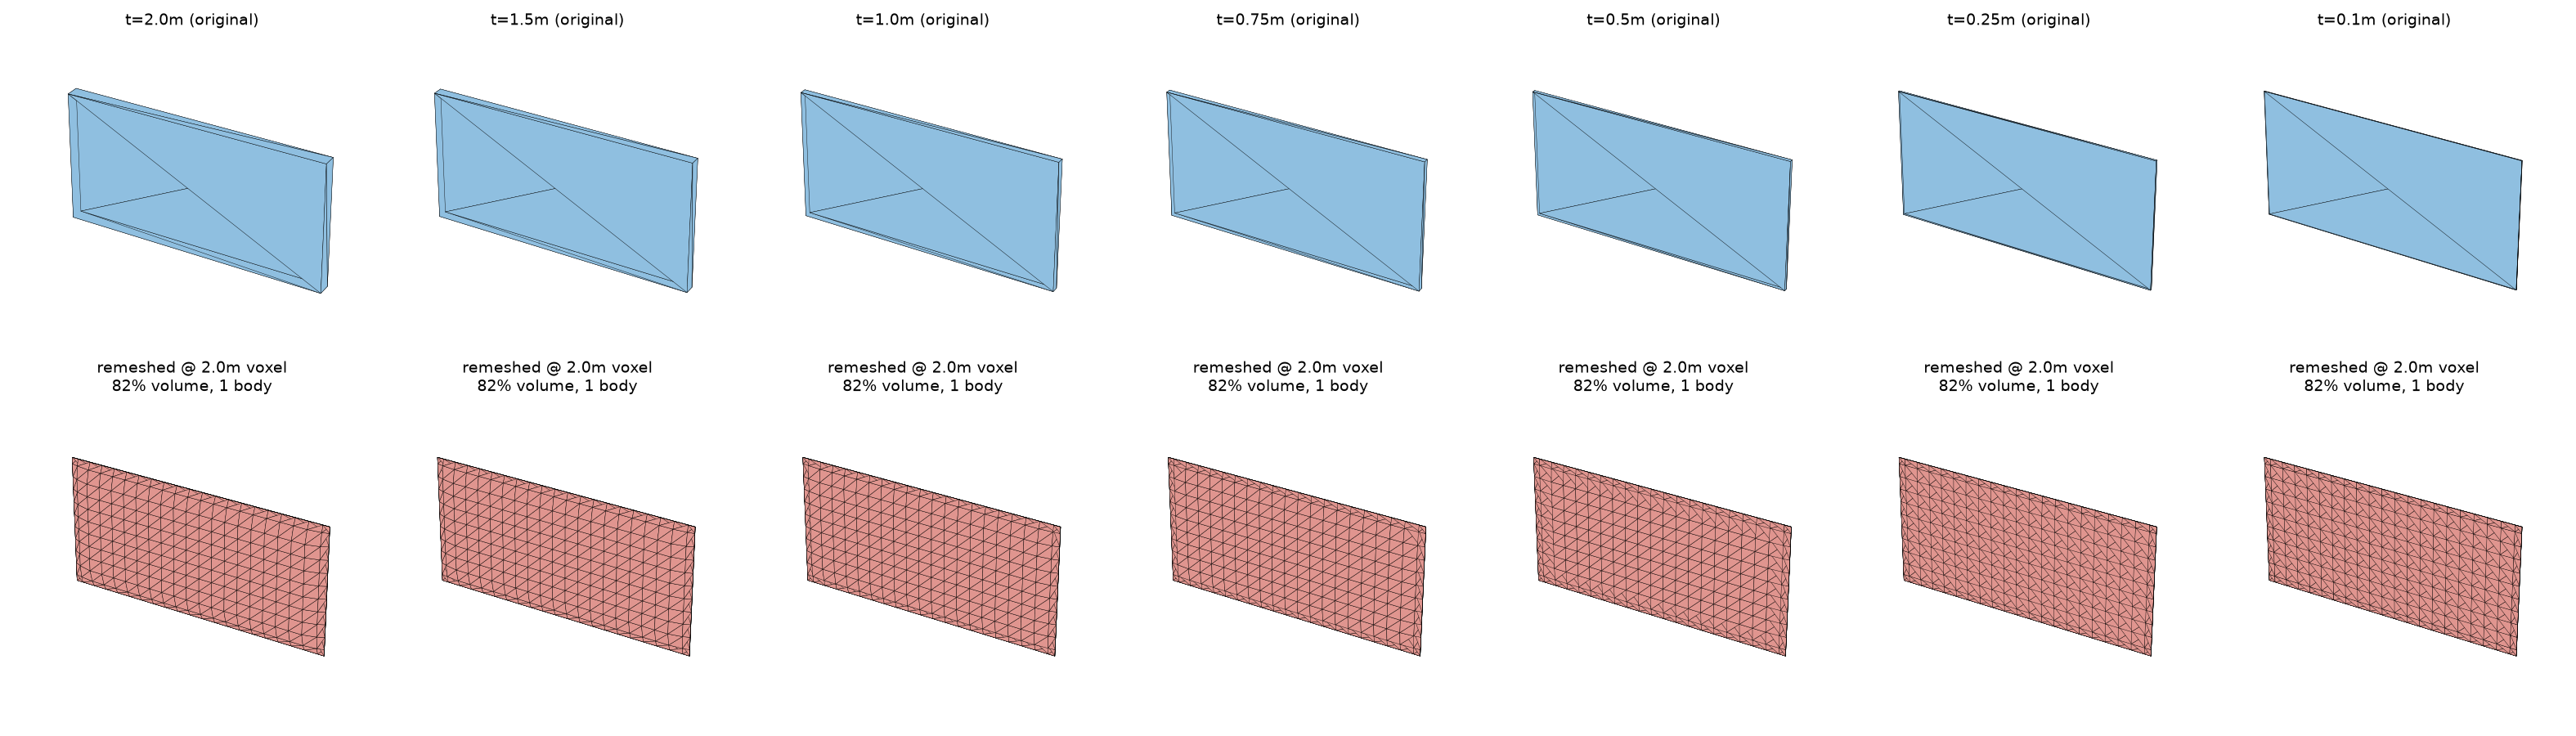

Reproduce this figure in Python.
"""Controlled, single-variable demo: one flat wall (box), varying ONLY its
thickness, voxel-remeshed at a FIXED 2.0m voxel size every time. No MD1, no
sealing, no confounds -- just: how much of a thin wall survives a fixed-size
voxel grid."""
import sys
sys.path.insert(0, "/home/quentin/snrsi")

import numpy as np
import trimesh
import meshlib.mrmeshpy as mr
import meshlib.mrmeshnumpy as mn
import matplotlib
matplotlib.use("Agg")
import matplotlib.pyplot as plt
from mpl_toolkits.mplot3d.art3d import Poly3DCollection

OUT = "/home/quentin/snrsi/presentation prep/stage3_seal_piece"
VOXEL = 2.0
LENGTH, HEIGHT = 40.0, 20.0  # big relative to the voxel so ONLY thickness is marginal
THICKNESSES = [2.0, 1.5, 1.0, 0.75, 0.5, 0.25, 0.1]


def offset_remesh(V, F, voxel):
    m = mn.meshFromFacesVerts(np.asarray(F, dtype=np.int32), np.asarray(V, dtype=np.float64))
    params = mr.OffsetParameters()
    params.voxelSize = voxel
    params.signDetectionMode = mr.SignDetectionMode.OpenVDB
    out = mr.offsetMesh(m, 0.0, params)
    return mn.getNumpyVerts(out), mn.getNumpyFaces(out.topology)


def render(ax, V, F, title, color):
    if len(F) == 0:
        ax.set_title(title + "\n(NOTHING LEFT)", fontsize=9, color="red")
        ax.set_xlim(0, LENGTH); ax.set_ylim(-1.5, 1.5); ax.set_zlim(0, HEIGHT)
        ax.set_box_aspect((LENGTH, 3, HEIGHT))
        ax.set_axis_off()
        return
    tris = V[F]
    pc = Poly3DCollection(tris, facecolor=color, edgecolor="k", linewidths=0.2)
    ax.add_collection3d(pc)
    ax.set_xlim(0, LENGTH); ax.set_ylim(-1.5, 1.5); ax.set_zlim(0, HEIGHT)
    ax.set_box_aspect((LENGTH, 3, HEIGHT))
    ax.set_title(title, fontsize=9)
    ax.set_axis_off()


fig, axes = plt.subplots(2, len(THICKNESSES), figsize=(3 * len(THICKNESSES), 6),
                         subplot_kw={"projection": "3d"})

results = []
for i, t in enumerate(THICKNESSES):
    box = trimesh.creation.box(extents=[LENGTH, t, HEIGHT])
    box.apply_translation([LENGTH / 2, 0, HEIGHT / 2])  # sit on z=0, centered on y=0
    V0, F0 = np.asarray(box.vertices), np.asarray(box.faces)
    true_vol = box.volume

    rv, rf = offset_remesh(V0, F0, VOXEL)
    if len(rf):
        rt = trimesh.Trimesh(rv, rf, process=False)
        rvol = rt.volume
        try:
            bodies = rt.body_count
        except Exception:
            bodies = -1
    else:
        rvol, bodies = 0.0, 0

    pct = 100 * rvol / true_vol if true_vol else 0
    bbox_str = ""
    if len(rf):
        bb = rv.max(0) - rv.min(0)
        bbox_str = f"  recon_bbox=({bb[0]:.2f},{bb[1]:.2f},{bb[2]:.2f})"
    print(f"thickness={t:>4.2f}m  half_voxel={VOXEL/2:.1f}m  true_vol={true_vol:6.2f} m3  "
          f"remeshed_vol={rvol:6.2f} m3 ({pct:5.1f}%)  bodies={bodies}  faces={len(rf)}{bbox_str}")
    results.append({"thickness_m": t, "true_volume_m3": float(true_vol),
                    "remeshed_volume_m3": float(rvol), "pct_recovered": float(pct),
                    "bodies": int(bodies), "faces": int(len(rf))})

    render(axes[0, i], V0, F0, f"t={t}m (original)", "#8fbfe0")
    render(axes[1, i], rv, rf, f"remeshed @ {VOXEL}m voxel\n{pct:.0f}% volume, {bodies} body", "#e0958f")

plt.tight_layout()
fig.savefig(f"{OUT}/synthetic_wall_thickness_sweep.png", dpi=150, facecolor="white")
print("wrote synthetic_wall_thickness_sweep.png")

import json
(OUT + "/synthetic_wall_manifest.json") if False else None
with open(f"{OUT}/synthetic_wall_manifest.json", "w") as f:
    json.dump({"voxel_size_m": VOXEL, "wall_length_m": LENGTH, "wall_height_m": HEIGHT,
               "half_voxel_m": VOXEL / 2, "results": results}, f, indent=2)
print("wrote synthetic_wall_manifest.json")
